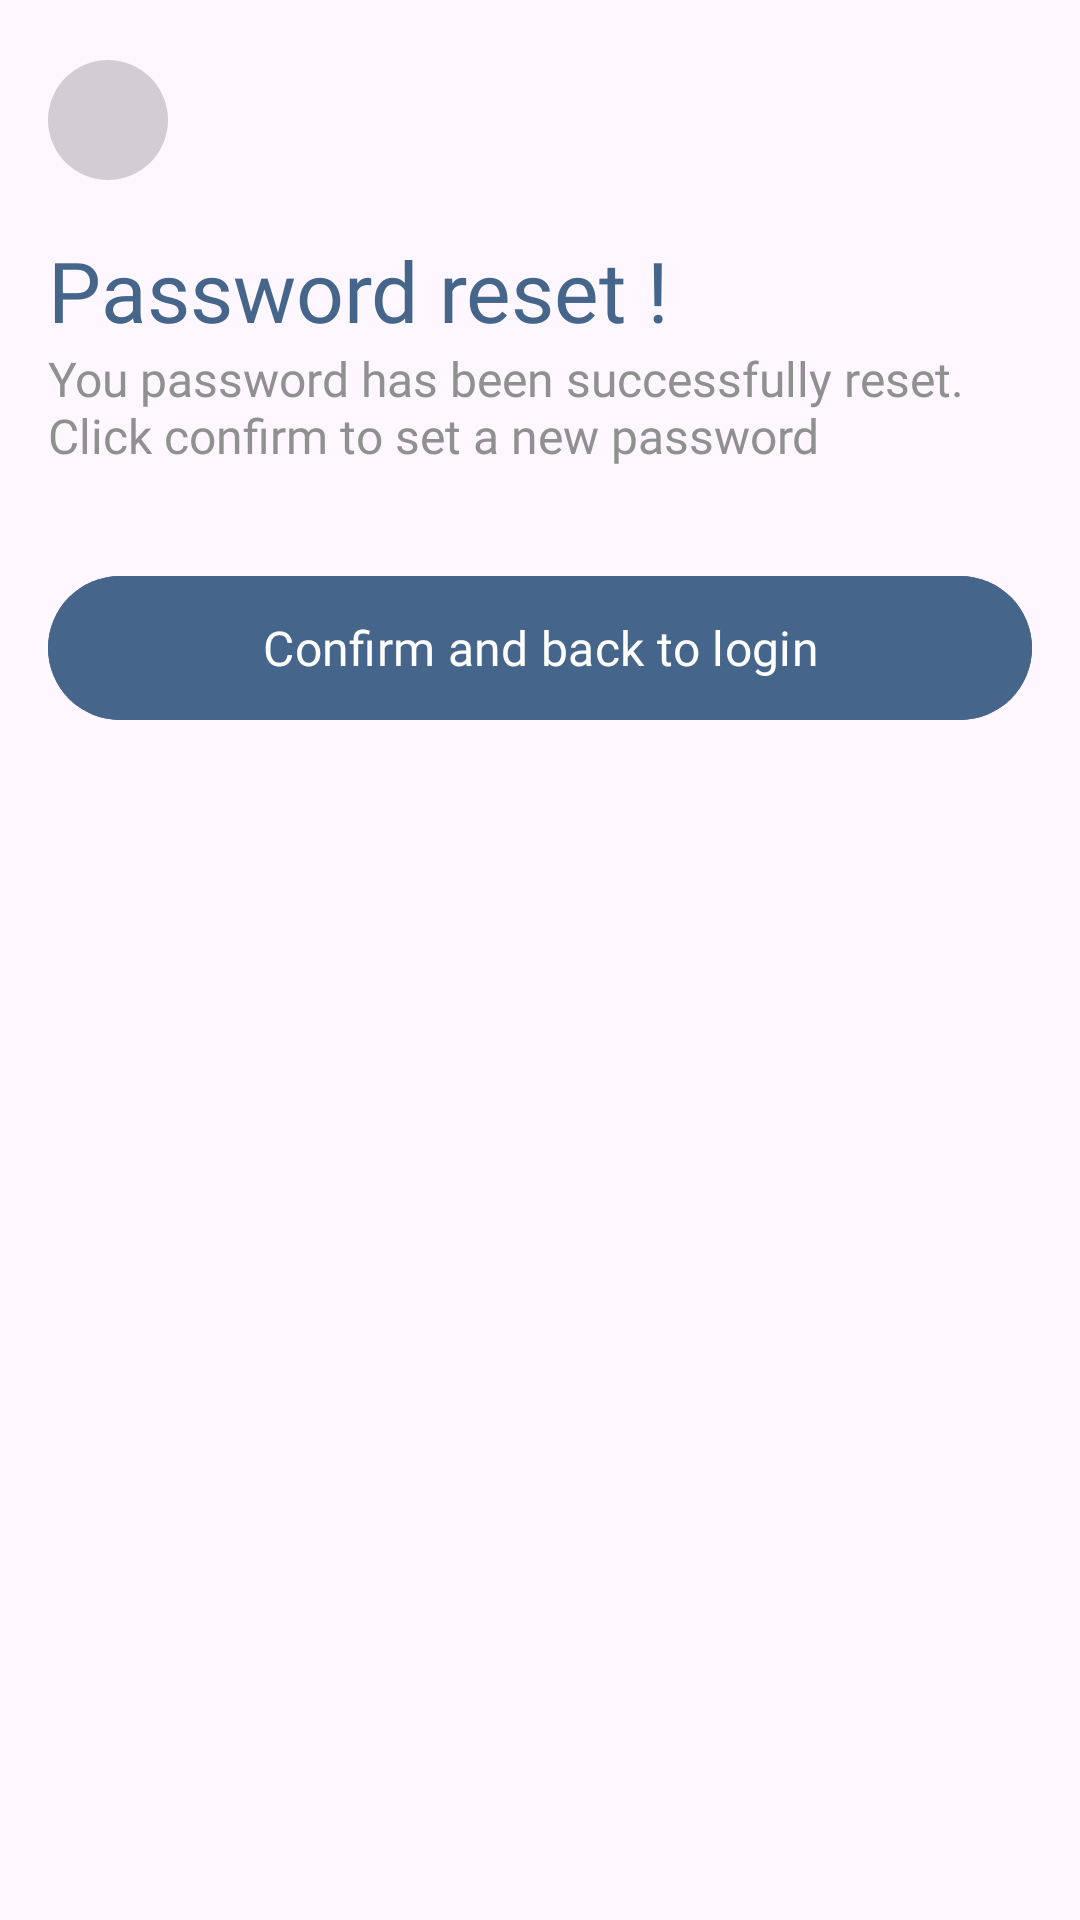

This screen was rendered from an Android layout file. Write that file and the resources it references.
<!-- AndroidManifest.xml: application theme Theme.AlwayGo -->
<!-- res/layout/fragment_password_reset_final.xml -->
<?xml version="1.0" encoding="utf-8"?>
<androidx.constraintlayout.widget.ConstraintLayout xmlns:android="http://schemas.android.com/apk/res/android"
    xmlns:tools="http://schemas.android.com/tools"
    android:layout_width="match_parent"
    android:layout_height="match_parent"
    xmlns:app="http://schemas.android.com/apk/res-auto"
    tools:context=".screens.login_register.PasswordResetFinalFragment">

    <ImageButton
        android:id="@+id/backToLoginFragmentBtn"
        android:layout_width="wrap_content"
        android:layout_height="wrap_content"
        android:layout_marginStart="16dp"
        android:layout_marginTop="20dp"
        android:background="@drawable/back_button_bg"
        android:src="@drawable/back_icon"
        app:layout_constraintStart_toStartOf="parent"
        app:layout_constraintTop_toTopOf="parent" />

    <TextView
        android:id="@+id/set_new_password_text"
        android:layout_width="wrap_content"
        android:layout_height="wrap_content"
        android:layout_marginStart="16dp"
        android:layout_marginTop="18dp"
        android:fontFamily="@font/poppins_semibold"
        android:text="@string/password_reset"
        android:textColor="@color/blue_500"
        android:textSize="28sp"
        app:layout_constraintStart_toStartOf="parent"
        app:layout_constraintTop_toBottomOf="@id/backToLoginFragmentBtn" />

    <TextView
        android:id="@+id/tv_subtitle"
        android:layout_width="match_parent"
        android:layout_height="wrap_content"
        android:fontFamily="@font/poppins_regular"
        android:text="@string/you_password_has_been_successfully_reset_click_confirm_to_set_a_new_password"
        android:textColor="@color/grey_300"
        android:textSize="16sp"
        android:layout_marginStart="16dp"
        android:layout_marginEnd="30dp"
        app:layout_constraintEnd_toEndOf="parent"
        app:layout_constraintStart_toStartOf="parent"
        app:layout_constraintTop_toBottomOf="@id/set_new_password_text" />

    <com.google.android.material.button.MaterialButton
        android:id="@+id/btn_update_password"
        android:layout_width="match_parent"
        android:layout_height="56dp"
        android:layout_marginStart="16dp"
        android:layout_marginTop="32dp"
        android:layout_marginEnd="16dp"
        android:layout_weight="1"
        android:backgroundTint="@color/blue_500"
        android:fontFamily="@font/poppins_medium"
        android:text="@string/confirm_and_back_to_login"
        android:textSize="16sp"
        app:layout_constraintEnd_toEndOf="parent"
        app:layout_constraintStart_toStartOf="parent"
        app:layout_constraintTop_toBottomOf="@id/tv_subtitle" />

</androidx.constraintlayout.widget.ConstraintLayout>
<!-- resources referenced by this layout -->
<resources>
  <color name="blue_500">#45658b</color>
  <color name="grey_300">#909090</color>
  <!-- drawable back_button_bg (drawable) -->
  <?xml version="1.0" encoding="utf-8"?>
  <vector
      xmlns:android="http://schemas.android.com/apk/res/android"
      xmlns:aapt="http://schemas.android.com/aapt"
      android:width="40dp"
      android:height="40dp"
      android:viewportWidth="40"
      android:viewportHeight="40"
      >
      <group>
          <clip-path
              android:pathData="M20 0C31.0457 0 40 8.95431 40 20C40 31.0457 31.0457 40 20 40C8.95431 40 0 31.0457 0 20C0 8.95431 8.95431 0 20 0Z"
              />
          <path
              android:pathData="M0 0V40H40V0"
              android:fillColor="#33252525"
              />
      </group>
  </vector>
  <string name="confirm_and_back_to_login">Confirm and back to login</string>
  <string name="password_reset">Password reset !</string>
  <string name="you_password_has_been_successfully_reset_click_confirm_to_set_a_new_password">You password has been successfully reset. Click confirm to set a new password</string>
  <style name="Theme.AlwayGo" parent="Base.Theme.AlwayGo" />
  <style name="Base.Theme.AlwayGo" parent="Theme.Material3.DayNight.NoActionBar">
          
          
      </style>
</resources>
